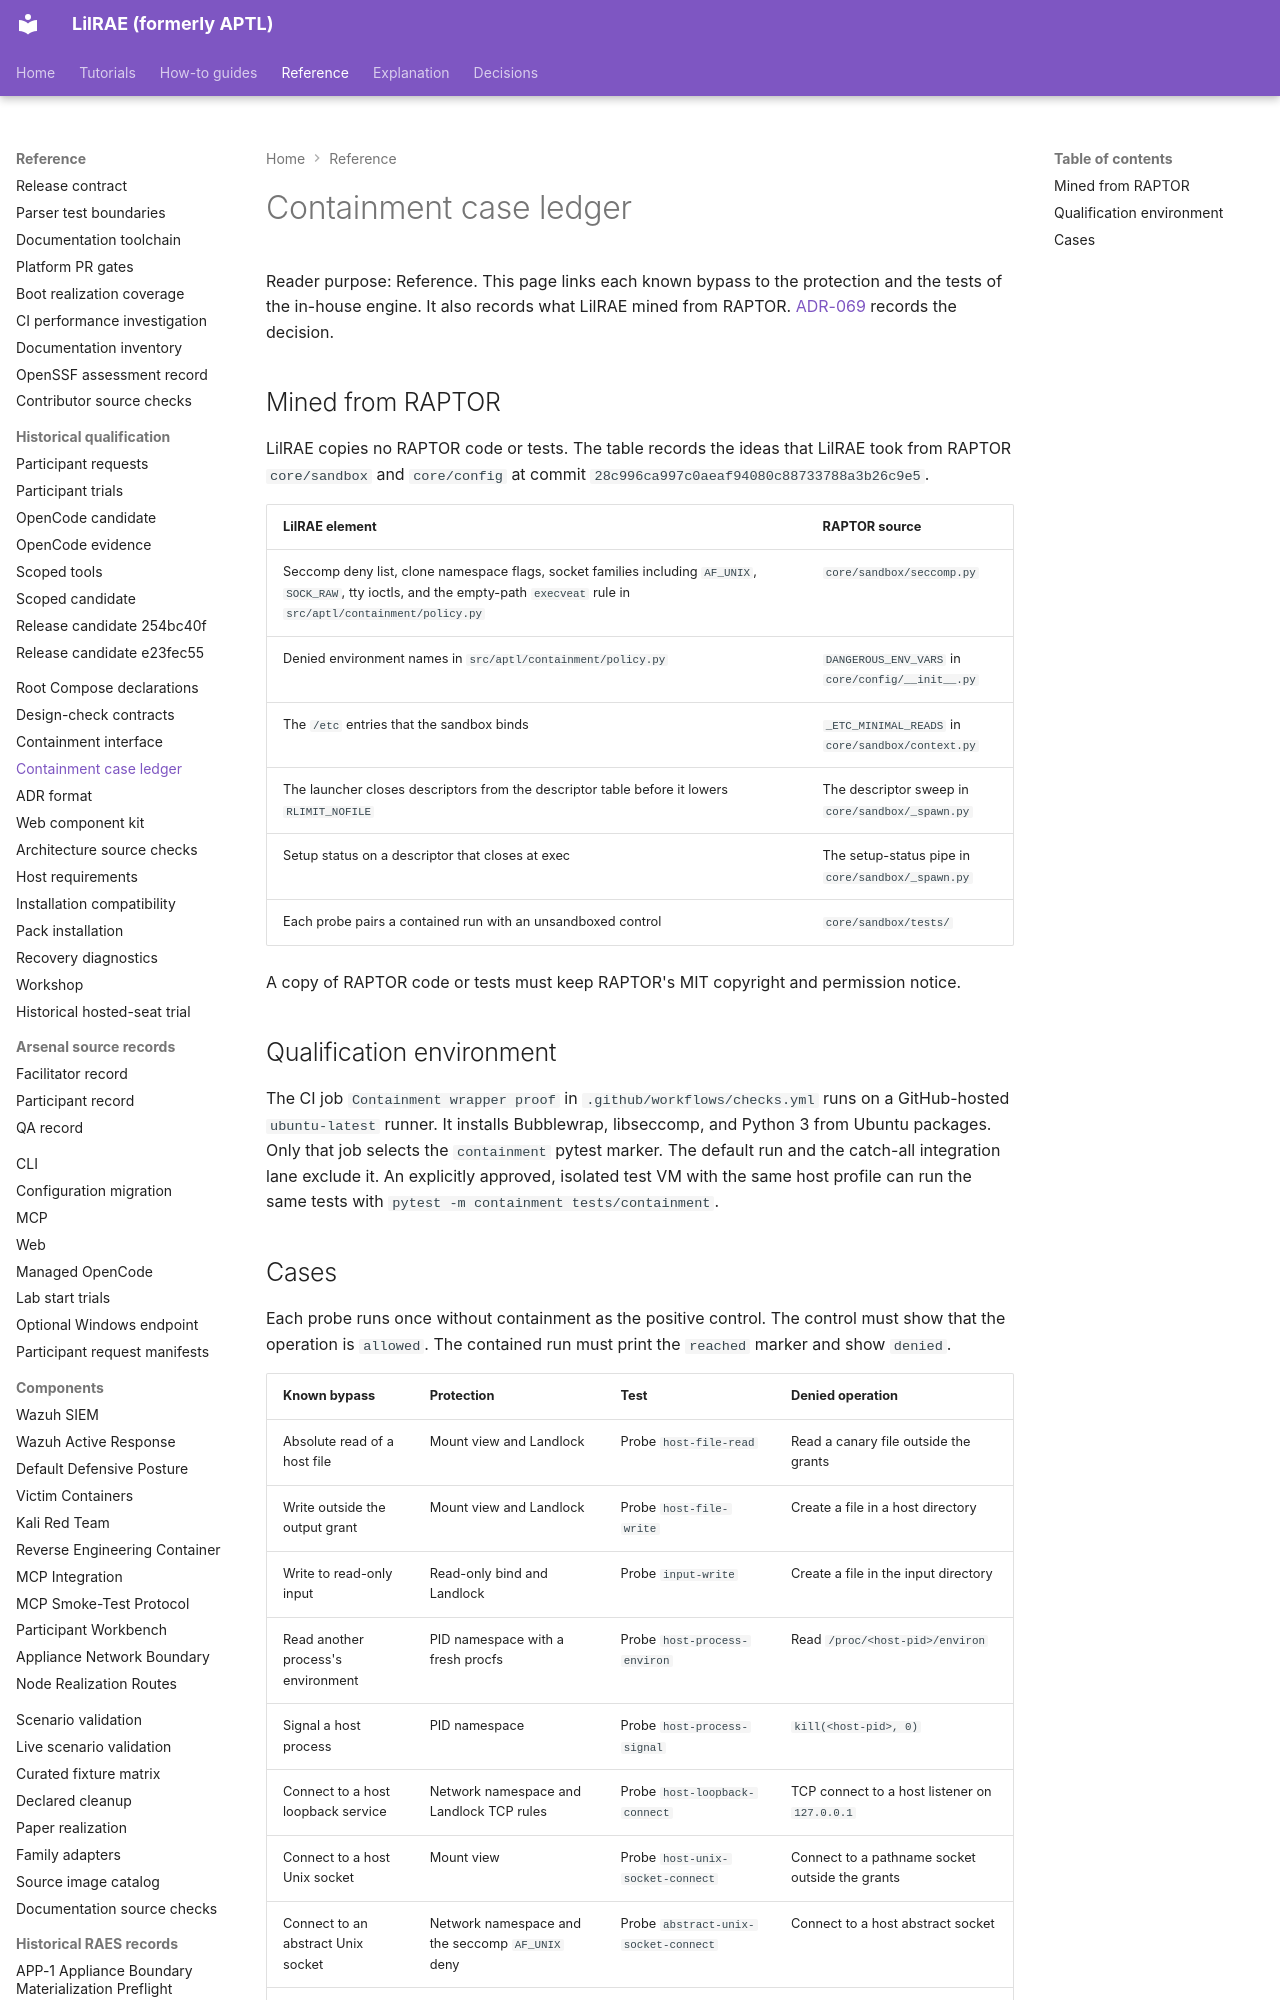

repository: OpenRAE/lilrae · page: security/containment-case-ledger/index.html · generator: mkdocs

# Containment case ledger

Reader purpose: Reference.
This page links each known bypass to the protection and the tests of the in-house engine.
It also records what LilRAE mined from RAPTOR.
[ADR-069](../adrs/adr-069-shared-containment-wrapper.md) records the decision.

## Mined from RAPTOR

LilRAE copies no RAPTOR code or tests.
The table records the ideas that LilRAE took from RAPTOR `core/sandbox` and `core/config` at commit `28c996ca997c0aeaf94080c88733788a3b26c9e5`.

| LilRAE element | RAPTOR source |
| --- | --- |
| Seccomp deny list, clone namespace flags, socket families including `AF_UNIX`, `SOCK_RAW`, tty ioctls, and the empty-path `execveat` rule in `src/aptl/containment/policy.py` | `core/sandbox/seccomp.py` |
| Denied environment names in `src/aptl/containment/policy.py` | `DANGEROUS_ENV_VARS` in `core/config/__init__.py` |
| The `/etc` entries that the sandbox binds | `_ETC_MINIMAL_READS` in `core/sandbox/context.py` |
| The launcher closes descriptors from the descriptor table before it lowers `RLIMIT_NOFILE` | The descriptor sweep in `core/sandbox/_spawn.py` |
| Setup status on a descriptor that closes at exec | The setup-status pipe in `core/sandbox/_spawn.py` |
| Each probe pairs a contained run with an unsandboxed control | `core/sandbox/tests/` |

A copy of RAPTOR code or tests must keep RAPTOR's MIT copyright and permission notice.

## Qualification environment

The CI job `Containment wrapper proof` in `.github/workflows/checks.yml` runs on a GitHub-hosted `ubuntu-latest` runner.
It installs Bubblewrap, libseccomp, and Python 3 from Ubuntu packages.
Only that job selects the `containment` pytest marker. The default run and the catch-all integration lane exclude it.
An explicitly approved, isolated test VM with the same host profile can run the same tests with `pytest -m containment tests/containment`.
